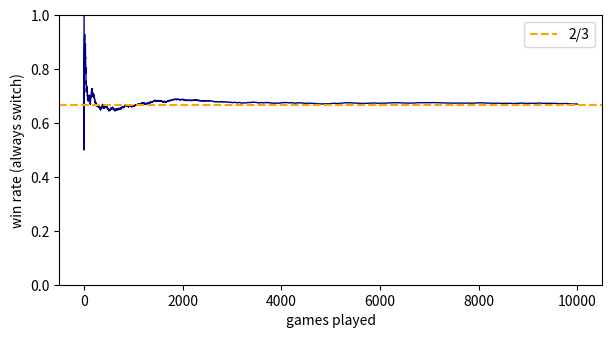

Python code for this plot:
# Your prediction (just notes):
#
# Always SWITCH, I win about ___ % of games
# Always STAY, I win about ___ % of games

import random

def play_one(switch):
    doors = [0, 0, 0]
    doors[random.randint(0, 2)] = 1          # 1 = car, put it behind a random door
    pick = random.randint(0, 2)               # your first pick
    # host opens a goat door that is neither your pick nor the car:
    host = random.choice([d for d in range(3) if d != pick and doors[d] == 0])
    if switch:
        pick = [d for d in range(3) if d != pick and d != host][0]
    return doors[pick] == 1                    # did you land on the car?

N = 10_000
switch_wins = sum(play_one(True)  for _ in range(N)) / N
stay_wins   = sum(play_one(False) for _ in range(N)) / N
print(f'Always SWITCH wins {switch_wins:.1%} of games')
print(f'Always STAY   wins {stay_wins:.1%} of games')

import matplotlib.pyplot as plt
from itertools import accumulate

results = [play_one(True) for _ in range(N)]
running = [total / i for i, total in enumerate(accumulate(results), start=1)]
plt.figure(figsize=(7, 3.5))
plt.plot(running, color='navy', lw=1)
plt.axhline(2/3, color='orange', ls='--', label='2/3')
plt.xlabel('games played'); plt.ylabel('win rate (always switch)')
plt.ylim(0, 1); plt.legend(); plt.show()

def play_random_host(switch):
    doors = [0, 0, 0]
    doors[random.randint(0, 2)] = 1
    pick = random.randint(0, 2)
    host = random.choice([d for d in range(3) if d != pick])  # may reveal the car
    if doors[host] == 1:
        return None                      # host revealed the car, this round can't happen
    if switch:
        pick = [d for d in range(3) if d != pick and d != host][0]
    return doors[pick] == 1

res = [play_random_host(True) for _ in range(20_000)]
valid = [r for r in res if r is not None]
print(f'Random host, switching wins {sum(valid)/len(valid):.1%} of valid games  (now ~50/50)')
